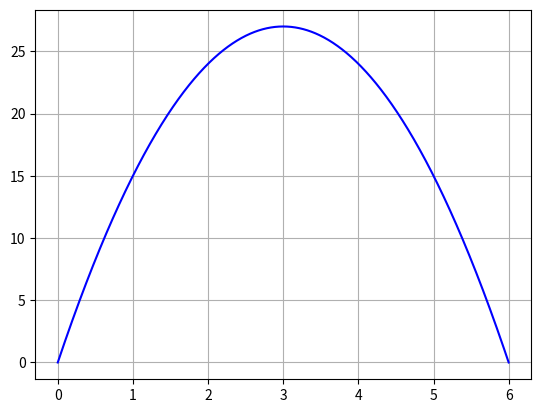

Source code (Python):
# ch6_18.py
import matplotlib.pyplot as plt
import numpy as np

# 原始函数F(x)的系数
a = -3
b = 18

# 绘制此函数积分区间图形
x = np.linspace(0, 6, 1000)
y = a*x**2 + b*x
plt.plot(x, y, color='b')

plt.grid()
plt.show()














